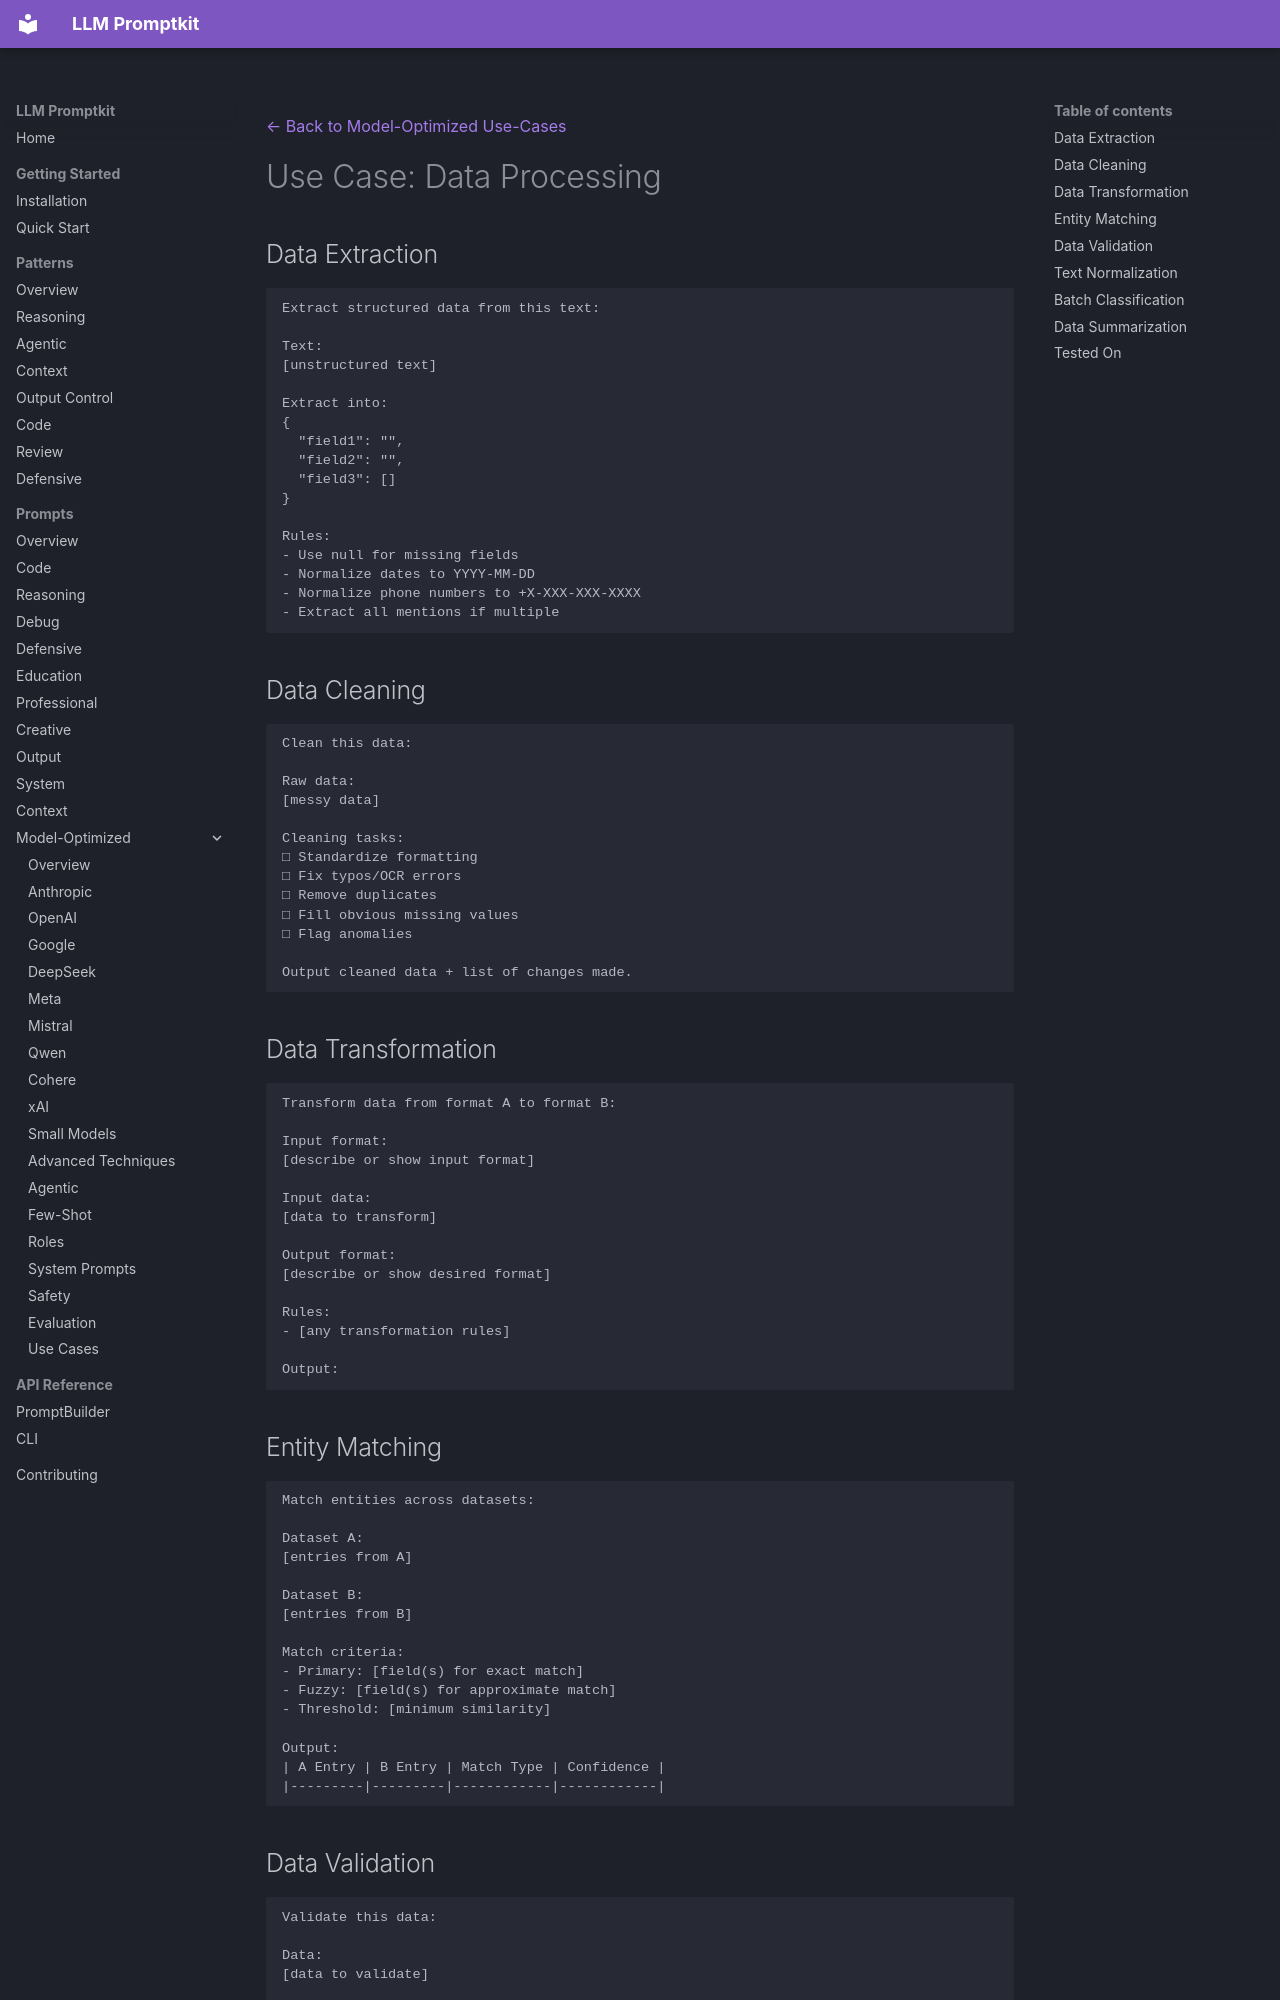

repository: Petsku01/promptkit · page: prompts/model-optimized/use-cases/data-processing/index.html · generator: mkdocs

---
category: "model-optimized"
title: "Use Case: Data Processing"
subcategory: "use-cases"
---
[← Back to Model-Optimized Use-Cases](../index.md)

# Use Case: Data Processing

## Data Extraction

```
Extract structured data from this text:

Text:
[unstructured text]

Extract into:
{
  "field1": "",
  "field2": "",
  "field3": []
}

Rules:
- Use null for missing fields
- Normalize dates to YYYY-MM-DD
- Normalize phone numbers to +X-XXX-XXX-XXXX
- Extract all mentions if multiple
```

## Data Cleaning

```
Clean this data:

Raw data:
[messy data]

Cleaning tasks:
□ Standardize formatting
□ Fix typos/OCR errors
□ Remove duplicates
□ Fill obvious missing values
□ Flag anomalies

Output cleaned data + list of changes made.
```

## Data Transformation

```
Transform data from format A to format B:

Input format:
[describe or show input format]

Input data:
[data to transform]

Output format:
[describe or show desired format]

Rules:
- [any transformation rules]

Output:
```

## Entity Matching

```
Match entities across datasets:

Dataset A:
[entries from A]

Dataset B:
[entries from B]

Match criteria:
- Primary: [field(s) for exact match]
- Fuzzy: [field(s) for approximate match]
- Threshold: [minimum similarity]

Output:
| A Entry | B Entry | Match Type | Confidence |
|---------|---------|------------|------------|
```
